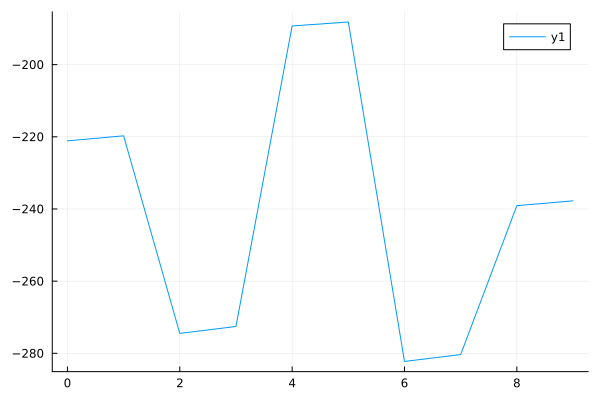

Values plotted in this chart, from the file beside it:
0	-221.11395059862272
1	-219.7
2	-274.5
3	-272.5
4	-189.3
5	-188.2
6	-282.2
7	-280.3
8	-239.1
9	-237.7
